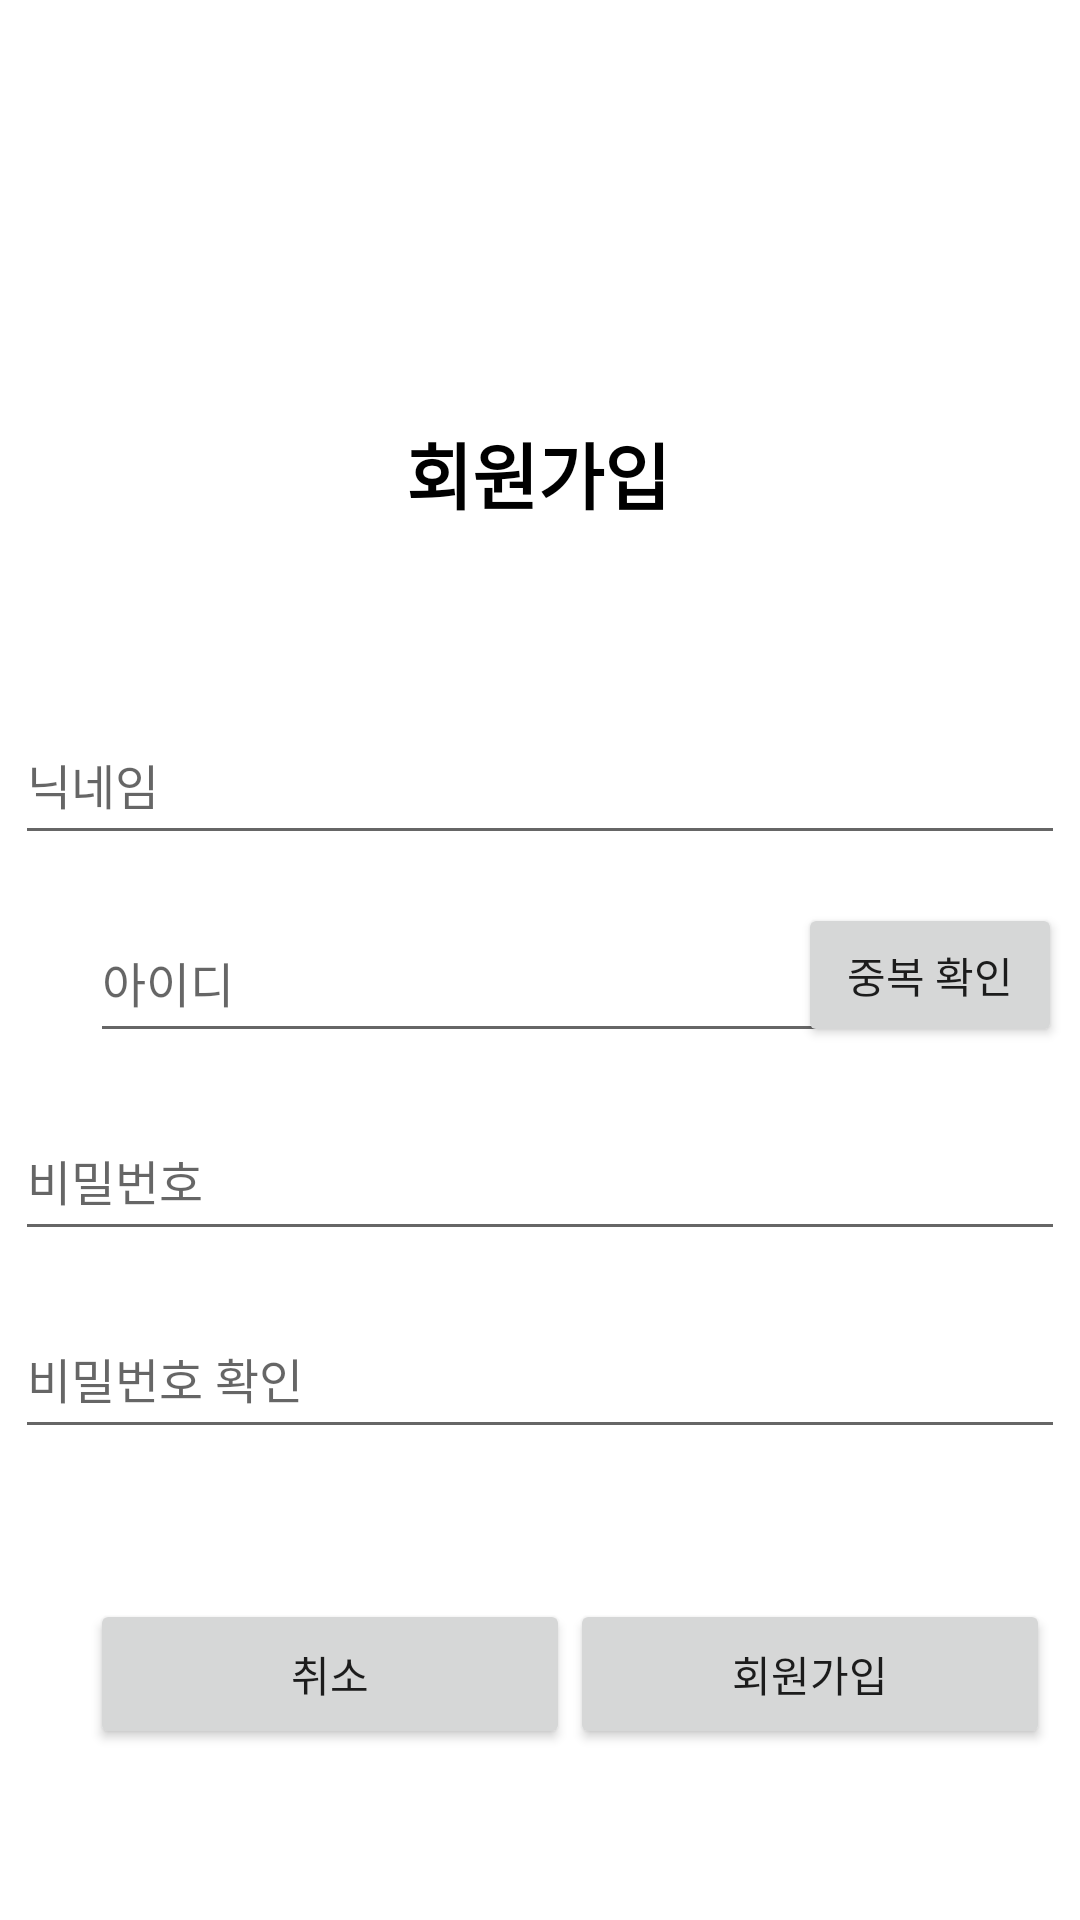

This screen was rendered from an Android layout file. Write that file and the resources it references.
<!-- AndroidManifest.xml: application theme Theme.SwuniEats -->
<!-- res/layout/activity_signin.xml -->
<?xml version="1.0" encoding="utf-8"?>
<androidx.constraintlayout.widget.ConstraintLayout xmlns:android="http://schemas.android.com/apk/res/android"
    xmlns:app="http://schemas.android.com/apk/res-auto"
    xmlns:tools="http://schemas.android.com/tools"
    android:id="@+id/main"
    android:layout_width="match_parent"
    android:layout_height="match_parent"
    android:backgroundTint="#641A20"
    tools:context=".SigninActivity">

    <EditText
        android:id="@+id/idText"
        android:layout_width="250dp"
        android:layout_height="50dp"
        android:layout_marginStart="30dp"
        android:layout_marginTop="16dp"
        android:layout_marginEnd="30dp"
        android:ems="10"
        android:hint="아이디"
        android:inputType="text"
        android:textSize="16sp"
        app:layout_constraintEnd_toEndOf="parent"
        app:layout_constraintHorizontal_bias="0.0"
        app:layout_constraintStart_toStartOf="parent"
        app:layout_constraintTop_toBottomOf="@+id/nameText" />

    <EditText
        android:id="@+id/passwordText"
        android:layout_width="350dp"
        android:layout_height="50dp"
        android:layout_marginTop="16dp"
        android:ems="10"
        android:hint="비밀번호"
        android:inputType="textPassword"
        android:textSize="16sp"
        app:layout_constraintEnd_toEndOf="parent"
        app:layout_constraintHorizontal_bias="0.508"
        app:layout_constraintStart_toStartOf="parent"
        app:layout_constraintTop_toBottomOf="@+id/idText" />

    <Button
        android:id="@+id/signinButton"
        android:layout_width="160dp"
        android:layout_height="50dp"
        android:layout_marginStart="20dp"
        android:layout_marginTop="50dp"
        android:layout_marginEnd="30dp"
        android:text="회원가입"
        app:layout_constraintEnd_toEndOf="parent"
        app:layout_constraintStart_toEndOf="@+id/cancelButton"
        app:layout_constraintTop_toBottomOf="@+id/passwordCheckText" />

    <Button
        android:id="@+id/cancelButton"
        android:layout_width="160dp"
        android:layout_height="50dp"
        android:layout_marginStart="30dp"
        android:layout_marginTop="50dp"
        android:text="취소"
        app:layout_constraintStart_toStartOf="parent"
        app:layout_constraintTop_toBottomOf="@+id/passwordCheckText" />

    <TextView
        android:id="@+id/textView2"
        android:layout_width="wrap_content"
        android:layout_height="wrap_content"
        android:layout_marginTop="140dp"
        android:text="회원가입"
        android:textColor="#000000"
        android:textSize="24sp"
        android:textStyle="bold"
        app:layout_constraintEnd_toEndOf="parent"
        app:layout_constraintHorizontal_bias="0.498"
        app:layout_constraintStart_toStartOf="parent"
        app:layout_constraintTop_toTopOf="parent" />

    <EditText
        android:id="@+id/nameText"
        android:layout_width="350dp"
        android:layout_height="50dp"
        android:layout_marginTop="60dp"
        android:ems="10"
        android:hint="닉네임"
        android:inputType="text"
        android:textSize="16sp"
        app:layout_constraintEnd_toEndOf="parent"
        app:layout_constraintStart_toStartOf="parent"
        app:layout_constraintTop_toBottomOf="@+id/textView2" />

    <EditText
        android:id="@+id/passwordCheckText"
        android:layout_width="350dp"
        android:layout_height="50dp"
        android:layout_marginTop="16dp"
        android:ems="10"
        android:hint="비밀번호 확인"
        android:inputType="textPassword"
        android:textSize="16sp"
        app:layout_constraintEnd_toEndOf="parent"
        app:layout_constraintStart_toStartOf="parent"
        app:layout_constraintTop_toBottomOf="@+id/passwordText" />

    <Button
        android:id="@+id/idCheckButton"
        android:layout_width="wrap_content"
        android:layout_height="wrap_content"
        android:layout_marginStart="8dp"
        android:layout_marginTop="16dp"
        android:layout_marginEnd="28dp"
        android:text="중복 확인"
        android:textSize="14sp"
        app:layout_constraintEnd_toEndOf="parent"
        app:layout_constraintStart_toEndOf="@+id/idText"
        app:layout_constraintTop_toBottomOf="@+id/nameText" />

</androidx.constraintlayout.widget.ConstraintLayout>
<!-- resources referenced by this layout -->
<resources>
  <style name="Theme.SwuniEats" parent="Base.Theme.SwuniEats" />
  <style name="Base.Theme.SwuniEats" parent="Theme.MaterialComponents.DayNight.DarkActionBar">
          
          <item name="colorPrimary">@color/swured</item>
          <item name="colorPrimaryVariant">@color/swured2</item>
          <item name="colorOnPrimary">@color/white</item>
  
          <item name="colorSecondary">@color/swured</item>
          <item name="colorSecondaryVariant">@color/swured2</item>
          <item name="colorOnSecondary">@color/black</item>
  
          <item name="android:statusBarColor" tools:targetApi="1">?attr/colorPrimaryVariant</item>
          
      </style>
  <color name="swured">#9E1A20</color>
  <color name="swured2">#641A20</color>
  <color name="white">#FFFFFFFF</color>
  <color name="black">#FF000000</color>
</resources>
